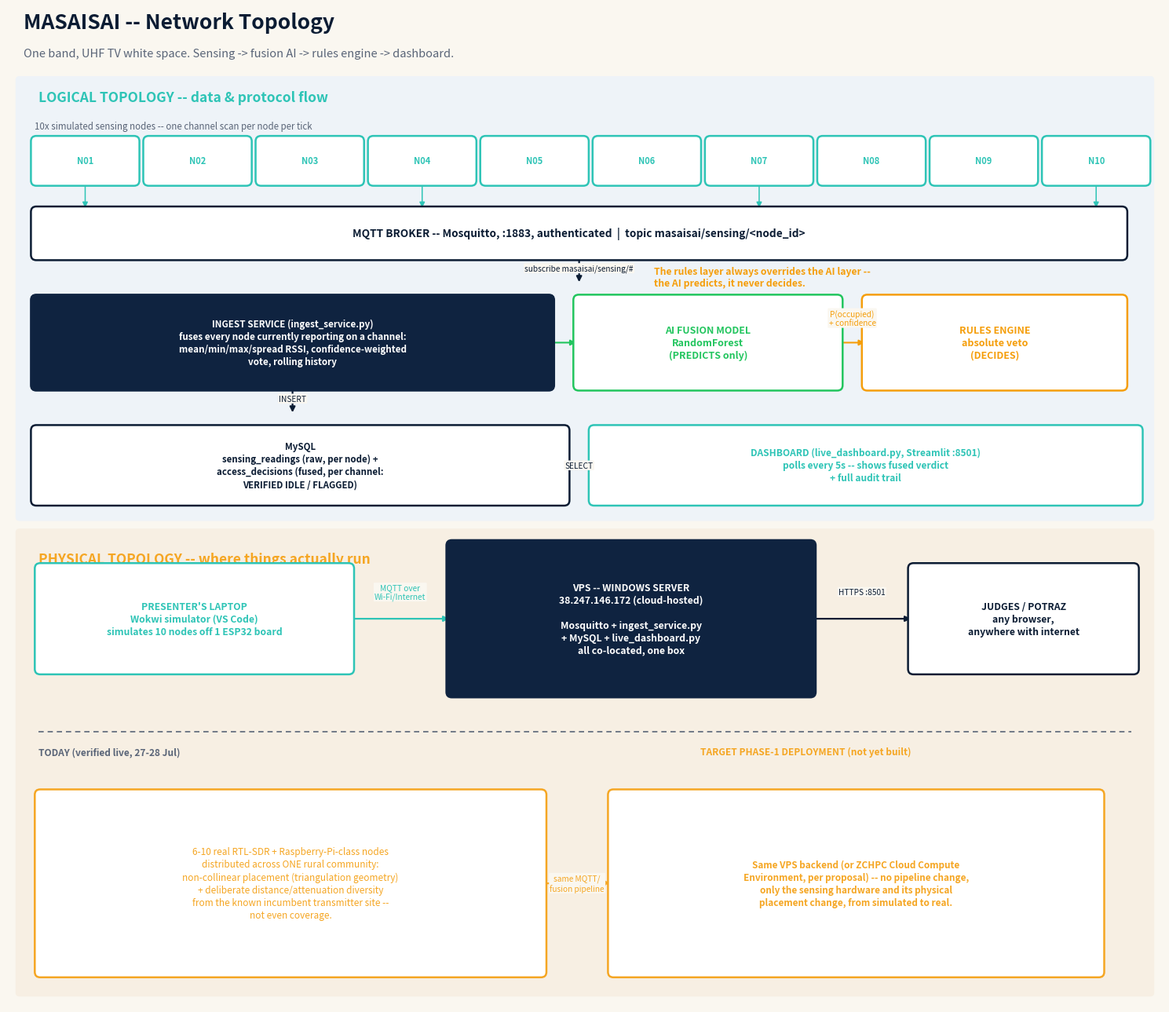

Write the Python code that produced this figure.
"""Regenerate docs/network_topology.png -- logical (data/protocol flow) and physical
(where things actually run, today vs. the target Phase-1 deployment) topology of the
MASAISAI sensing network, fusion AI, rules engine, and dashboard.

Run: python make_network_topology.py
"""

import matplotlib.pyplot as plt
import matplotlib.patches as mpatches

# ---- Brand palette, matching the pitch deck / dashboard redesign ----
NAVY = "#0B1C33"
SURFACE = "#0F2340"
TEAL = "#2EC4B6"
GOLD = "#F5A623"
GREEN = "#22C55E"
AMBER = "#F59E0B"
MUTED = "#5A6578"
CREAM = "#FAF7F0"

fig, ax = plt.subplots(figsize=(15, 13))
ax.set_xlim(0, 15)
ax.set_ylim(0, 13)
ax.axis("off")
fig.patch.set_facecolor(CREAM)
ax.set_facecolor(CREAM)


def box(x, y, w, h, text, edge=NAVY, face="white", fontsize=9.2, weight="bold",
        text_color=None, fontstyle="normal"):
    rect = mpatches.FancyBboxPatch(
        (x, y), w, h, boxstyle="round,pad=0.05,rounding_size=0.07",
        linewidth=1.8, edgecolor=edge, facecolor=face, zorder=3,
    )
    ax.add_patch(rect)
    ax.text(x + w / 2, y + h / 2, text, ha="center", va="center",
             fontsize=fontsize, color=text_color or edge, weight=weight,
             fontstyle=fontstyle, zorder=4, linespacing=1.3)


def arrow(x1, y1, x2, y2, color=MUTED, style="-", lw=1.6, label=None, label_dx=0.0, label_dy=0.0):
    ax.annotate("", xy=(x2, y2), xytext=(x1, y1), zorder=2,
                arrowprops=dict(arrowstyle="-|>", color=color, lw=lw,
                                linestyle=style, shrinkA=1, shrinkB=1))
    if label:
        mx, my = (x1 + x2) / 2 + label_dx, (y1 + y2) / 2 + label_dy
        ax.text(mx, my, label, ha="center", va="center", fontsize=7.3,
                 color=color, style="italic", zorder=5,
                 bbox=dict(boxstyle="round,pad=0.12", facecolor=CREAM, edgecolor="none"))


# =====================================================================
# TITLE
# =====================================================================
ax.text(0.2, 12.72, "MASAISAI -- Network Topology", fontsize=19, weight="bold", color=NAVY)
ax.text(0.2, 12.36,
        "One band, UHF TV white space. Sensing -> fusion AI -> rules engine -> dashboard.",
        fontsize=10.5, color=MUTED, style="italic")

# =====================================================================
# BAND BACKGROUNDS -- logical on top, physical below, no vertical overlap
# =====================================================================
LOGICAL_BOTTOM, LOGICAL_TOP = 6.35, 12.05
PHYSICAL_BOTTOM, PHYSICAL_TOP = 0.15, 6.15

ax.add_patch(mpatches.FancyBboxPatch((0.15, LOGICAL_BOTTOM), 14.7, LOGICAL_TOP - LOGICAL_BOTTOM,
                                       boxstyle="round,pad=0.05", linewidth=0,
                                       facecolor="#EEF3F8", zorder=1))
ax.text(0.4, LOGICAL_TOP - 0.28, "LOGICAL TOPOLOGY -- data & protocol flow",
        fontsize=12.5, weight="bold", color=TEAL, zorder=2)

ax.add_patch(mpatches.FancyBboxPatch((0.15, PHYSICAL_BOTTOM), 14.7, PHYSICAL_TOP - PHYSICAL_BOTTOM,
                                       boxstyle="round,pad=0.05", linewidth=0,
                                       facecolor="#F7EFE3", zorder=1))
ax.text(0.4, PHYSICAL_TOP - 0.4, "PHYSICAL TOPOLOGY -- where things actually run",
        fontsize=12.5, weight="bold", color=GOLD, zorder=2)

# =====================================================================
# LOGICAL TOPOLOGY content, all within [LOGICAL_BOTTOM, LOGICAL_TOP]
# =====================================================================
# Row 1: 10 sensing nodes
node_y, node_h = 10.72, 0.55
node_w, gap = 1.31, 0.15
start_x = 0.35
ax.text(start_x, node_y + node_h + 0.14,
        "10x simulated sensing nodes -- one channel scan per node per tick",
        fontsize=8.3, color=MUTED, style="italic")
node_centers = []
for i in range(10):
    x = start_x + i * (node_w + gap)
    box(x, node_y, node_w, node_h, f"N{i+1:02d}", face="white", edge=TEAL, fontsize=8)
    node_centers.append(x + node_w / 2)
for xc in node_centers[::3]:
    arrow(xc, node_y, xc, node_y - 0.35, color=TEAL, lw=1.1)

# Row 2: MQTT broker
broker_y, broker_h = 9.75, 0.6
box(start_x, broker_y, 14.15, broker_h,
    "MQTT BROKER -- Mosquitto, :1883, authenticated  |  topic masaisai/sensing/<node_id>",
    face="white", edge=NAVY, fontsize=9.8)
arrow((start_x + 14.15 / 2), broker_y, (start_x + 14.15 / 2), broker_y - 0.35,
      color=NAVY, label="subscribe masaisai/sensing/#", label_dy=0.02)

# Row 3: Ingest service (left) -> AI fusion model -> Rules engine
row3_y, row3_h = 8.05, 1.15
ingest_w = 6.7
box(start_x, row3_y, ingest_w, row3_h,
    "INGEST SERVICE (ingest_service.py)\nfuses every node currently reporting on a channel:\n"
    "mean/min/max/spread RSSI, confidence-weighted\nvote, rolling history",
    face=SURFACE, edge=SURFACE, text_color="white", fontsize=8.4)

ai_x, ai_w = start_x + ingest_w + 0.35, 3.4
box(ai_x, row3_y, ai_w, row3_h, "AI FUSION MODEL\nRandomForest\n(PREDICTS only)",
    face="white", edge=GREEN, fontsize=9)

rules_x, rules_w = ai_x + ai_w + 0.35, 3.35
box(rules_x, row3_y, rules_w, row3_h, "RULES ENGINE\nabsolute veto\n(DECIDES)",
    face="white", edge=AMBER, fontsize=9)

arrow(start_x + ingest_w, row3_y + row3_h / 2, ai_x, row3_y + row3_h / 2, color=GREEN, lw=1.5)
arrow(ai_x + ai_w, row3_y + row3_h / 2, rules_x, row3_y + row3_h / 2, color=AMBER, lw=1.5,
      label="P(occupied)\n+ confidence", label_dy=0.32)

# Golden-rule callout -- placed in the clear horizontal gap between the broker row and row 3,
# to the right of the subscribe-arrow so it never overlaps either box.
ax.text(8.4, (broker_y + (row3_y + row3_h)) / 2,
        "The rules layer always overrides the AI layer --\nthe AI predicts, it never decides.",
        fontsize=8.8, color=AMBER, weight="bold", style="italic", ha="left", va="center")

arrow(start_x + ingest_w / 2, row3_y, start_x + ingest_w / 2, row3_y - 0.35, color=NAVY,
      label="INSERT", label_dy=0.02)

# Row 4: MySQL -> Dashboard
row4_y, row4_h = 6.55, 0.95
mysql_w = 6.9
box(start_x, row4_y, mysql_w, row4_h,
    "MySQL\nsensing_readings (raw, per node) +\naccess_decisions (fused, per channel:\nVERIFIED IDLE / FLAGGED)",
    face="white", edge=NAVY, fontsize=8.3)

dash_x, dash_w = start_x + mysql_w + 0.35, 7.1
box(dash_x, row4_y, dash_w, row4_h,
    "DASHBOARD (live_dashboard.py, Streamlit :8501)\npolls every 5s -- shows fused verdict\n+ full audit trail",
    face="white", edge=TEAL, fontsize=8.6)
arrow(start_x + mysql_w, row4_y + row4_h / 2, dash_x, row4_y + row4_h / 2, color=NAVY,
      lw=1.4, style=":", label="SELECT")

# =====================================================================
# PHYSICAL TOPOLOGY content, all within [PHYSICAL_BOTTOM, PHYSICAL_TOP]
# =====================================================================
prow_y, prow_h = 4.35, 1.35
box(0.4, prow_y, 4.05, prow_h,
    "PRESENTER'S LAPTOP\nWokwi simulator (VS Code)\nsimulates 10 nodes off 1 ESP32 board",
    face="white", edge=TEAL, fontsize=8.8)
arrow(4.45, prow_y + prow_h / 2, 5.75, prow_y + prow_h / 2, color=TEAL,
      label="MQTT over\nWi-Fi/Internet", label_dy=0.35)

box(5.75, prow_y - 0.3, 4.7, prow_h + 0.6,
    "VPS -- WINDOWS SERVER\n38.247.146.172 (cloud-hosted)\n\nMosquitto + ingest_service.py\n"
    "+ MySQL + live_dashboard.py\nall co-located, one box",
    face=SURFACE, edge=SURFACE, text_color="white", fontsize=8.8)

arrow(10.45, prow_y + prow_h / 2, 11.75, prow_y + prow_h / 2, color=NAVY,
      label="HTTPS :8501", label_dy=0.35)
box(11.75, prow_y, 2.9, prow_h,
    "JUDGES / POTRAZ\nany browser,\nanywhere with internet",
    face="white", edge=NAVY, fontsize=8.8)

divider_y = 3.55
ax.plot([0.4, 14.6], [divider_y, divider_y], linestyle=(0, (4, 3)), color=MUTED, lw=1.2)
ax.text(0.4, divider_y - 0.3, "TODAY (verified live, 27-28 Jul)", fontsize=8.6, color=MUTED,
        weight="bold", style="italic")
ax.text(9.0, divider_y - 0.3, "TARGET PHASE-1 DEPLOYMENT (not yet built)", fontsize=8.6,
        color=GOLD, weight="bold", style="italic")

brow_y, brow_h = 0.4, 2.35
box(0.4, brow_y, 6.55, brow_h,
    "6-10 real RTL-SDR + Raspberry-Pi-class nodes\ndistributed across ONE rural community:\n"
    "non-collinear placement (triangulation geometry)\n+ deliberate distance/attenuation diversity\n"
    "from the known incumbent transmitter site --\nnot even coverage.",
    face="white", edge=GOLD, fontsize=8.5, weight="normal", fontstyle="italic")
arrow(6.95, brow_y + brow_h / 2, 7.85, brow_y + brow_h / 2, color=GOLD, style="--",
      label="same MQTT/\nfusion pipeline")

box(7.85, brow_y, 6.35, brow_h,
    "Same VPS backend (or ZCHPC Cloud Compute\nEnvironment, per proposal) -- no pipeline change,\n"
    "only the sensing hardware and its physical\nplacement change, from simulated to real.",
    face="white", edge=GOLD, fontsize=8.5, fontstyle="italic")

plt.tight_layout()
plt.savefig("network_topology.png", dpi=200, bbox_inches="tight", facecolor=CREAM)
print("Saved network_topology.png")
